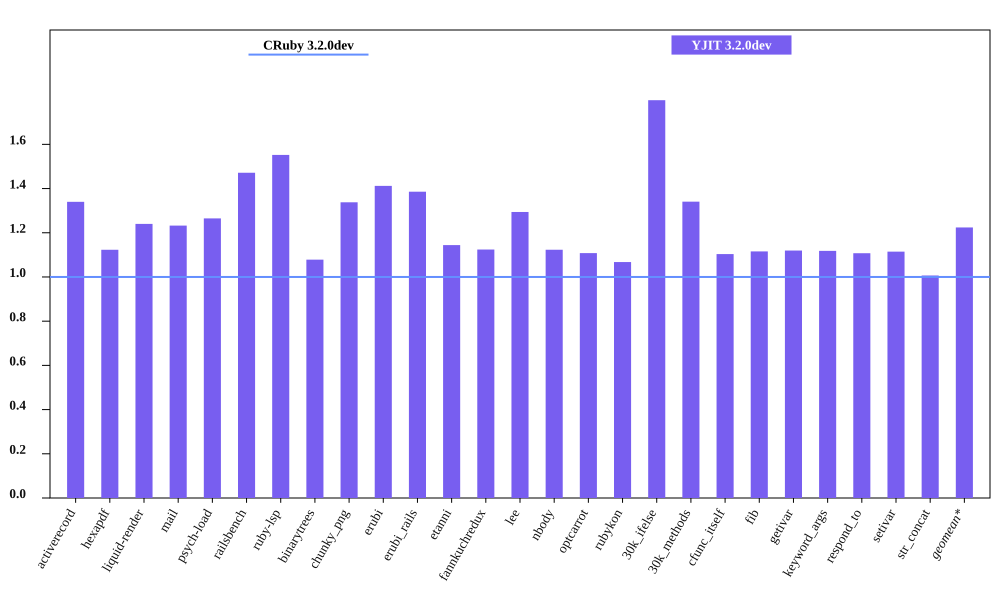

Source data for this figure (header and first rows):
bench, CRuby 3.2.0dev mem (MiB), YJIT 3.2.0dev mem (MiB), Inline Code, Outlined Code, YJIT Mem overhead
activerecord, 55.79, 74.75, 3, 3
hexapdf, 242.9, 272.8, 2, 2
liquid-render, 22.32, 27.68, 1, 1
mail, 41.55, 51.2, 2, 2
psych-load, 27.92, 35.32, 1, 1
railsbench, 94.92, 139.7, 6, 6
ruby-lsp, 86.1, 133.6, 6, 6
binarytrees, 22.73, 24.52, 1, 1
chunky_png, 32.23, 43.12, 1, 1
erubi, 73.44, 103.7, 1, 1
erubi_rails, 92.86, 128.7, 5, 5
etanni, 90.96, 104.1, 1, 1
fannkuchredux, 16.83, 18.92, 1, 1
lee, 26.71, 34.57, 1, 1
nbody, 16.84, 18.91, 1, 1
optcarrot, 51.13, 56.65, 1, 1
rubykon, 47.82, 51.04, 1, 1
30k_ifelse, 58, 104.4, 6, 6
30k_methods, 49.88, 66.88, 2, 2
cfunc_itself, 16.97, 18.73, 1, 1
fib, 16.82, 18.77, 1, 1
getivar, 16.79, 18.8, 1, 1
keyword_args, 16.81, 18.79, 1, 1
respond_to, 17.05, 18.88, 1, 1
setivar, 16.84, 18.77, 1, 1
str_concat, 108.8, 109.5, 1, 1
